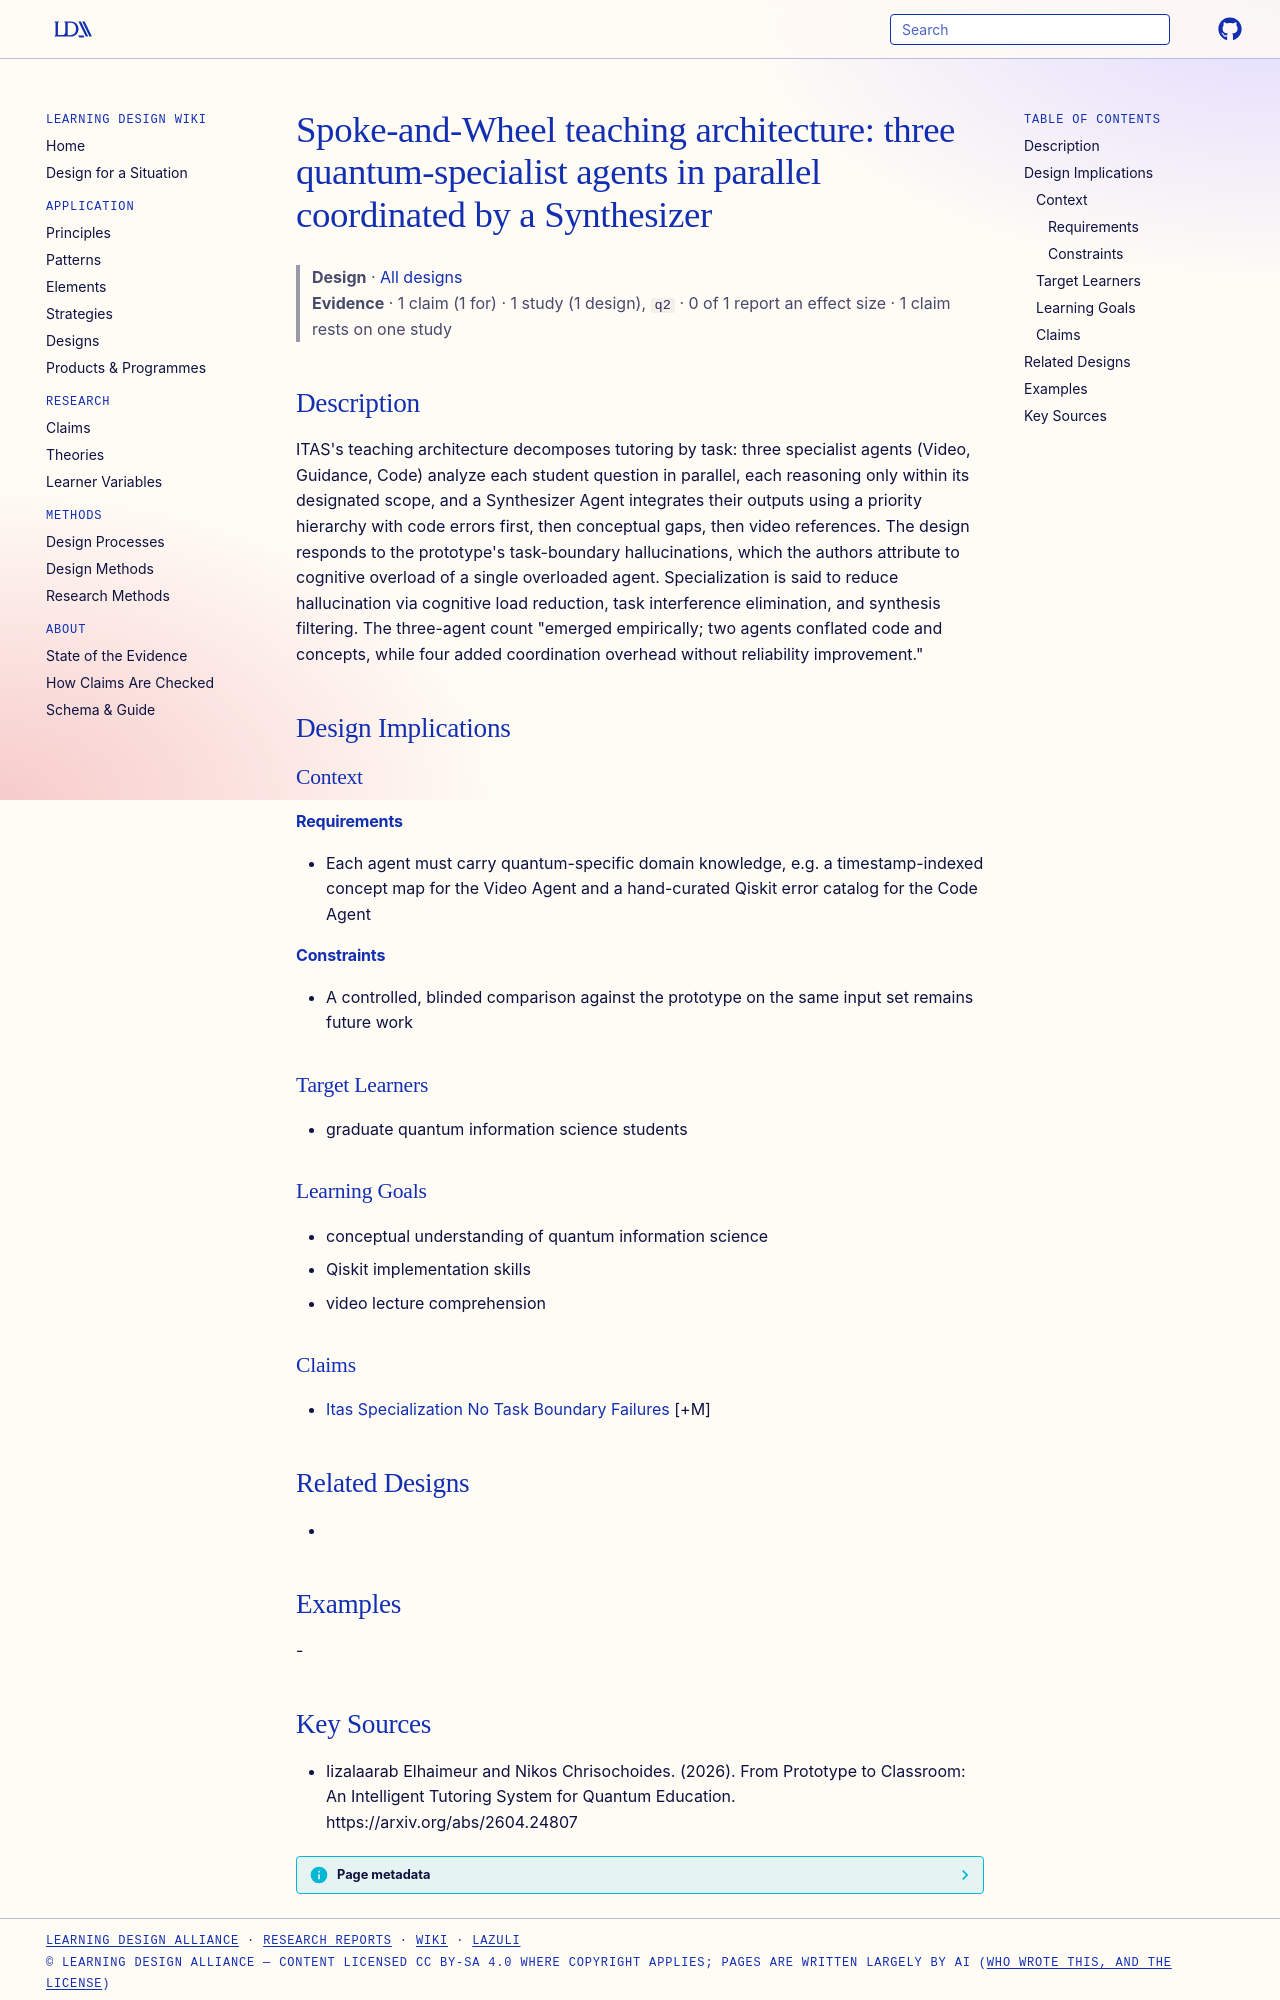

repository: Learning-Design-Alliance/learning-wiki · page: designs/spoke-and-wheel-teaching-architecture-itas/index.html · generator: mkdocs

---
type: design
id: spoke-and-wheel-teaching-architecture-itas
title: "Spoke-and-Wheel teaching architecture: three quantum-specialist agents in parallel coordinated by a Synthesizer"
description: "ITAS's teaching architecture decomposes tutoring by task: three specialist agents (Video, Guidance, Code) analyze each student question in parallel, each reasoning only within its designated scope, and a Synthesizer A..."
status: review
generated:
  by: "process:settle-candidates"
  at: 2026-10-11
sources:
  - id: iizalaarab-elhaimeur-and-nikos-chrisochoides-2026
    resource: "https://arxiv.org/abs/2604.24807"
    title: "Iizalaarab Elhaimeur and Nikos Chrisochoides. (2026). From Prototype to Classroom: An Intelligent Tutoring System for Quantum Education. https://arxiv.org/abs/2604.24807"
    author: Iizalaarab Elhaimeur and Nikos Chrisochoides
---

# Spoke-and-Wheel teaching architecture: three quantum-specialist agents in parallel coordinated by a Synthesizer

> **Design** · [All designs](index.md)
> **Evidence** · 1 claim (1 for) · 1 study (1 design), `q2` · 0 of 1 report an effect size · 1 claim rests on one study

## Description
ITAS's teaching architecture decomposes tutoring by task: three specialist agents (Video, Guidance, Code) analyze each student question in parallel, each reasoning only within its designated scope, and a Synthesizer Agent integrates their outputs using a priority hierarchy with code errors first, then conceptual gaps, then video references. The design responds to the prototype's task-boundary hallucinations, which the authors attribute to cognitive overload of a single overloaded agent. Specialization is said to reduce hallucination via cognitive load reduction, task interference elimination, and synthesis filtering. The three-agent count "emerged empirically; two agents conflated code and concepts, while four added coordination overhead without reliability improvement."

## Design Implications

### Context
#### Requirements
- Each agent must carry quantum-specific domain knowledge, e.g. a timestamp-indexed concept map for the Video Agent and a hand-curated Qiskit error catalog for the Code Agent
#### Constraints
- A controlled, blinded comparison against the prototype on the same input set remains future work

### Target Learners
- graduate quantum information science students

### Learning Goals
- conceptual understanding of quantum information science
- Qiskit implementation skills
- video lecture comprehension

### Claims
- [Itas Specialization No Task Boundary Failures](../claims/itas-specialization-no-task-boundary-failures.md) [+M]

## Related Designs
- 

## Examples
-
